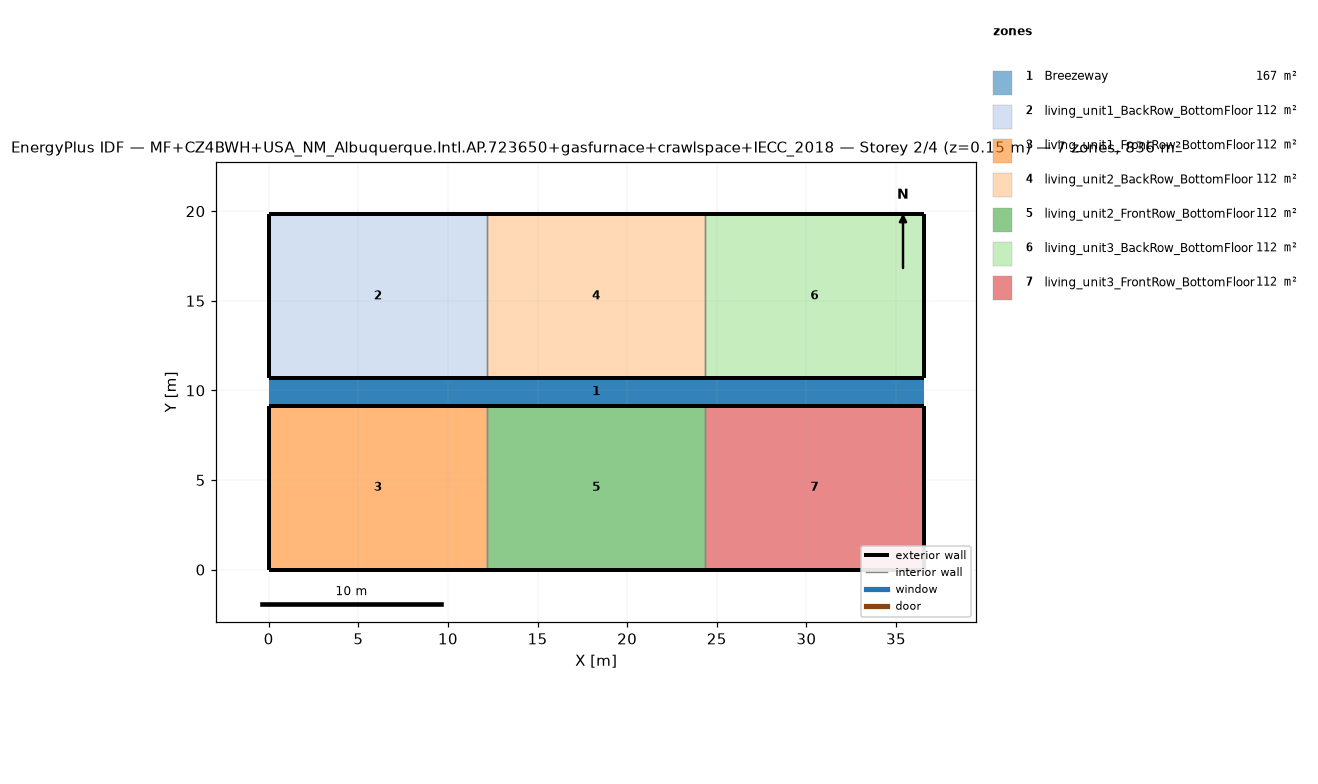
=== STOREY PLAN SPEC (per zone: floor XY polygon, exterior-wall plan segments, windows/doors) ===
zone 1: Breezeway  (167.0 m²)
  floor: (36.54, 9.16) (0.00, 9.16) (0.00, 10.68) (36.54, 10.68)
  floor: (36.54, 9.16) (0.00, 9.16) (0.00, 10.68) (36.54, 10.68)
  floor: (36.54, 9.16) (0.00, 9.16) (0.00, 10.68) (36.54, 10.68)
zone 2: living_unit1_BackRow_BottomFloor  (111.5 m²)
  floor: (12.18, 10.68) (0.00, 10.68) (0.00, 19.84) (12.18, 19.84)
  exterior wall: (0.00, 10.68) – (12.18, 10.68)  [12.2 m]
  exterior wall: (12.18, 19.84) – (0.00, 19.84)  [12.2 m]
  exterior wall: (0.00, 19.84) – (0.00, 10.68)  [9.2 m]
  interior walls: 1
zone 3: living_unit1_FrontRow_BottomFloor  (111.5 m²)
  floor: (12.18, 0.00) (0.00, 0.00) (0.00, 9.16) (12.18, 9.16)
  exterior wall: (0.00, 0.00) – (12.18, 0.00)  [12.2 m]
  exterior wall: (12.18, 9.16) – (0.00, 9.16)  [12.2 m]
  exterior wall: (0.00, 9.16) – (0.00, 0.00)  [9.2 m]
  interior walls: 1
zone 4: living_unit2_BackRow_BottomFloor  (111.5 m²)
  floor: (24.36, 10.68) (12.18, 10.68) (12.18, 19.84) (24.36, 19.84)
  exterior wall: (12.18, 10.68) – (24.36, 10.68)  [12.2 m]
  exterior wall: (24.36, 19.84) – (12.18, 19.84)  [12.2 m]
  interior walls: 2
zone 5: living_unit2_FrontRow_BottomFloor  (111.5 m²)
  floor: (24.36, 0.00) (12.18, 0.00) (12.18, 9.16) (24.36, 9.16)
  exterior wall: (12.18, 0.00) – (24.36, 0.00)  [12.2 m]
  exterior wall: (24.36, 9.16) – (12.18, 9.16)  [12.2 m]
  interior walls: 2
zone 6: living_unit3_BackRow_BottomFloor  (111.5 m²)
  floor: (36.54, 10.68) (24.36, 10.68) (24.36, 19.84) (36.54, 19.84)
  exterior wall: (24.36, 10.68) – (36.54, 10.68)  [12.2 m]
  exterior wall: (36.54, 10.68) – (36.54, 19.84)  [9.2 m]
  exterior wall: (36.54, 19.84) – (24.36, 19.84)  [12.2 m]
  interior walls: 1
zone 7: living_unit3_FrontRow_BottomFloor  (111.5 m²)
  floor: (36.54, 0.00) (24.36, 0.00) (24.36, 9.16) (36.54, 9.16)
  exterior wall: (24.36, 0.00) – (36.54, 0.00)  [12.2 m]
  exterior wall: (36.54, 0.00) – (36.54, 9.16)  [9.2 m]
  exterior wall: (36.54, 9.16) – (24.36, 9.16)  [12.2 m]
  interior walls: 1

=== DERIVED (storey summary) ===
Building: MF+CZ4BWH+USA_NM_Albuquerque.Intl.AP.723650+gasfurnace+crawlspace+IECC_2018
Storey: 2 of 4  (floor level z = 0.15 m)
Storey gross floor area: 836.2 m²
Zones on this storey: 7
  - Breezeway: floor 167.0 m²
  - living_unit1_BackRow_BottomFloor: floor 111.5 m²; exterior wall 33.5 m (86.9 m²); WWR 0.0%
  - living_unit1_FrontRow_BottomFloor: floor 111.5 m²; exterior wall 33.5 m (86.9 m²); WWR 0.0%
  - living_unit2_BackRow_BottomFloor: floor 111.5 m²; exterior wall 24.4 m (63.1 m²); WWR 0.0%
  - living_unit2_FrontRow_BottomFloor: floor 111.5 m²; exterior wall 24.4 m (63.1 m²); WWR 0.0%
  - living_unit3_BackRow_BottomFloor: floor 111.5 m²; exterior wall 33.5 m (86.9 m²); WWR 0.0%
  - living_unit3_FrontRow_BottomFloor: floor 111.5 m²; exterior wall 33.5 m (86.9 m²); WWR 0.0%
Zone adjacency (shared interzone walls):
  - living_unit1_BackRow_BottomFloor ↔ living_unit2_BackRow_BottomFloor
  - living_unit1_FrontRow_BottomFloor ↔ living_unit2_FrontRow_BottomFloor
  - living_unit2_BackRow_BottomFloor ↔ living_unit3_BackRow_BottomFloor
  - living_unit2_FrontRow_BottomFloor ↔ living_unit3_FrontRow_BottomFloor